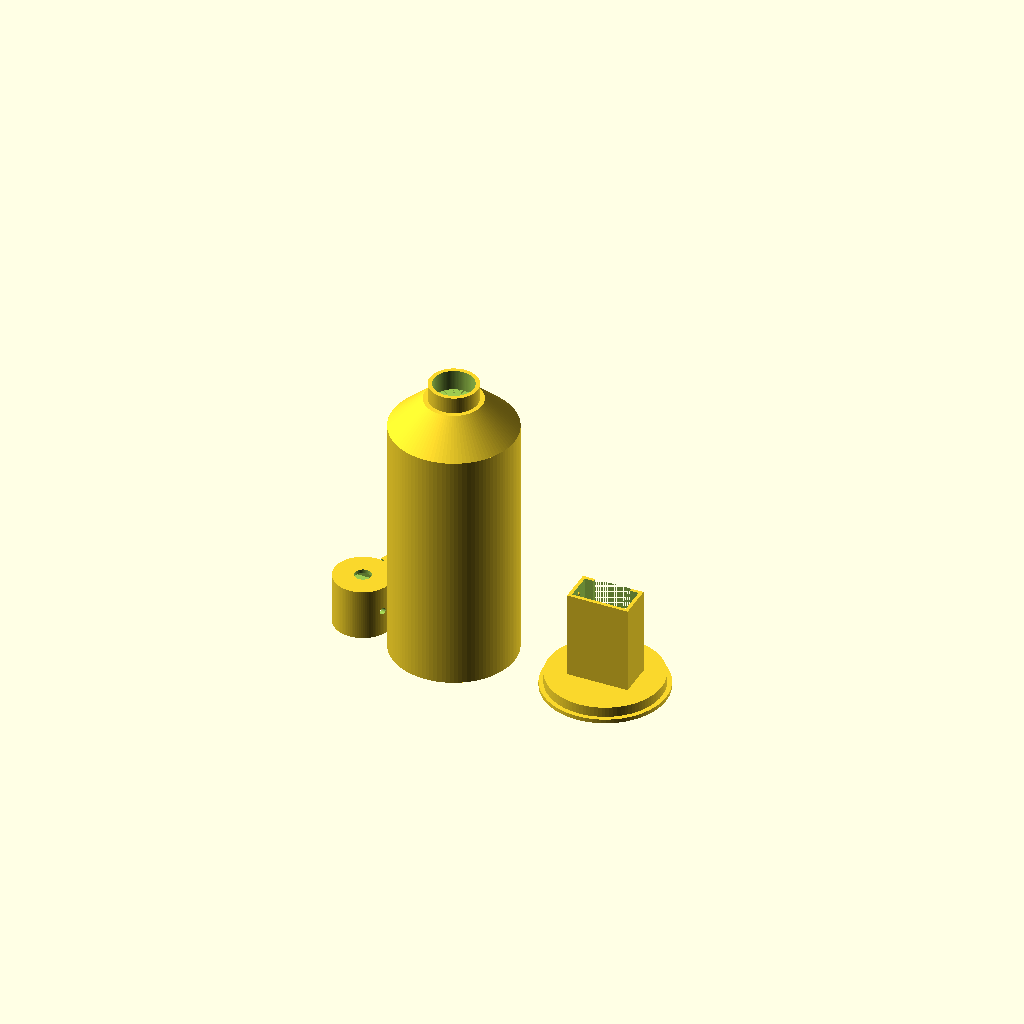
Cell 1 — every parameter at its default value.
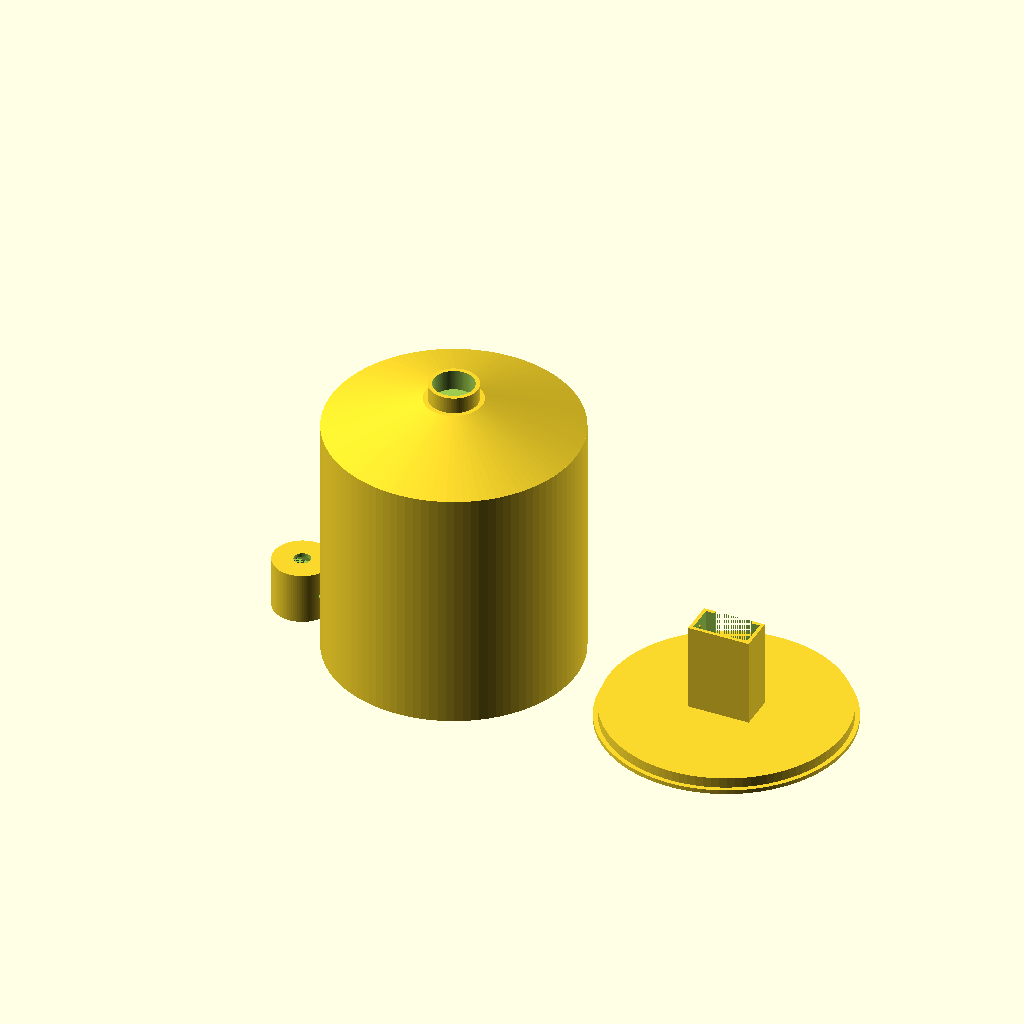
Cell 2 — can_diameter set to 120, the other parameters unchanged.
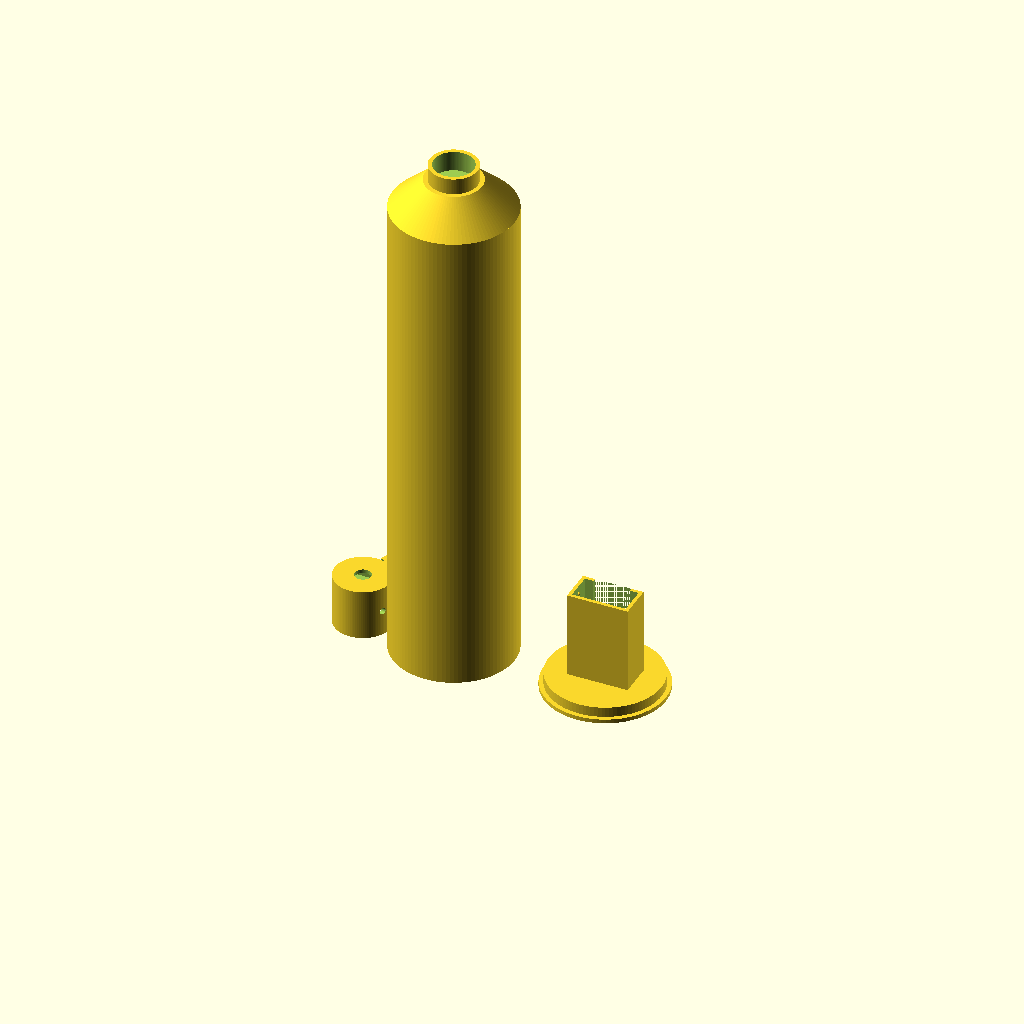
Cell 3: the same model with can_height = 240.
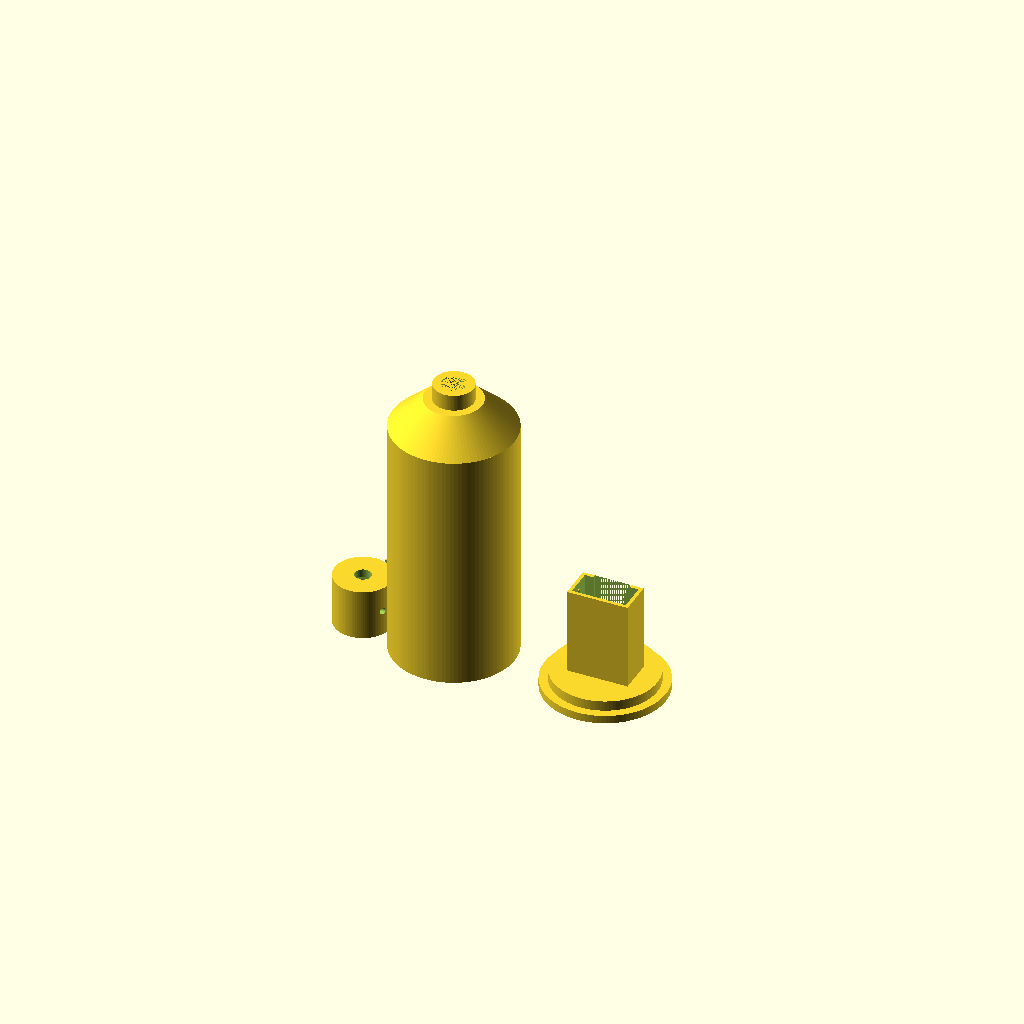
Cell 4 — wall_thickness set to 4, the other parameters unchanged.
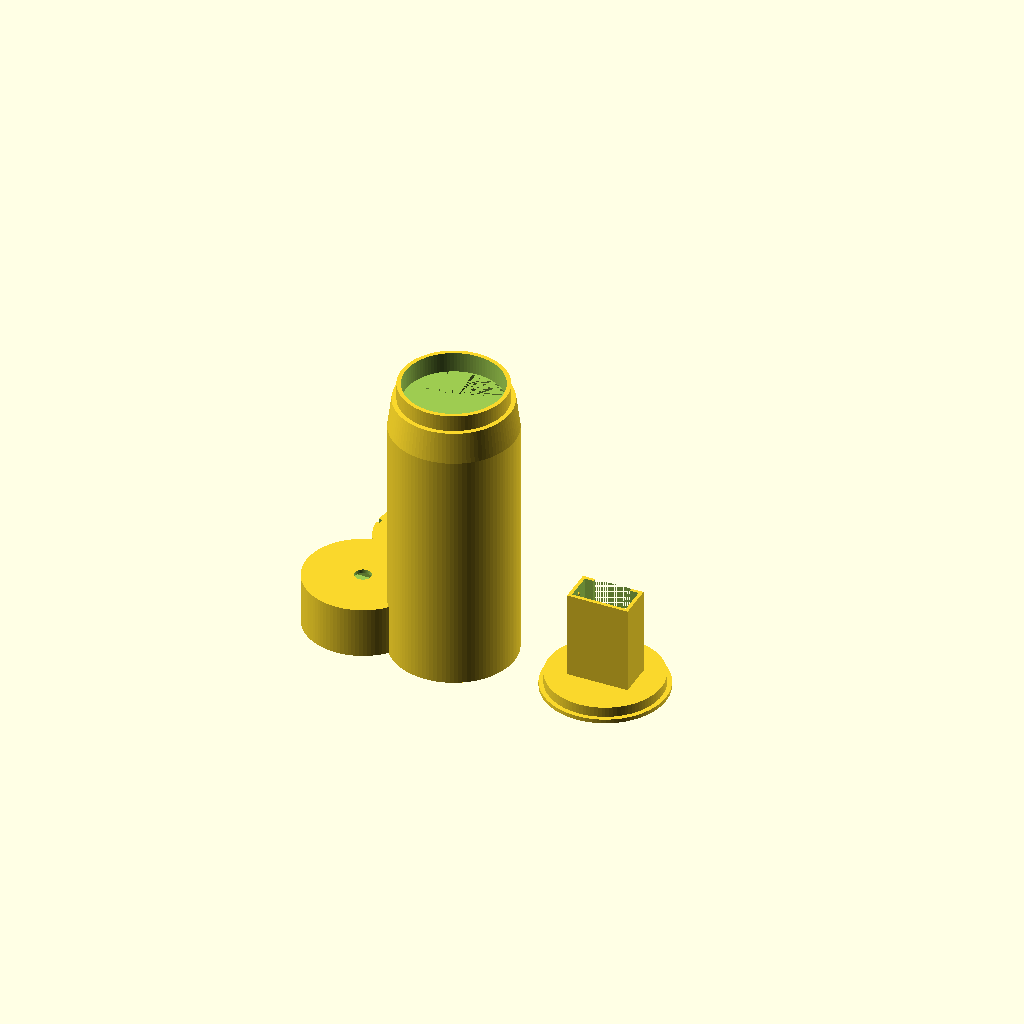
Cell 5 — cap_outer_d set to 56, the other parameters unchanged.
One fixed orthographic camera (rotation 55°, 0°, 25°; colour scheme Cornfield) for every cell.
Source of the model, canv1.scad:
/*
  Digital Graffiti Spray Can Enclosure
  Modular Design with Through-Cut Alignment Grooves & External Battery Slot
*/

can_diameter = 60;
can_height = 120;
cap_height = 25;
wall_thickness = 2;

cap_outer_d = 28;
cap_inner_d = cap_outer_d - (wall_thickness * 2); 

led_hole_diam = 3.2; 

// Tactile Switch Mount Dimensions
switch_width = 12.4;     
switch_base_h = 3.5;     
switch_actuator_d = 8.0; 
pin_pitch_x = 12.5; 
pin_pitch_y = 4.5;  
pin_hole_diam = 2.0;

// External Battery Holder Dimensions (Adjust these to match your AAA_holder.3mf)
holder_w = 26.0;  // Width of external holder
holder_d = 13.0;  // Depth/thickness of external holder
holder_h = 48.0;  // Height/length of external holder
holder_tol = 0.3; // Clearance for sliding fit

$fn = 100;

// --- 1. Main Body Module ---
module main_body() {
    difference() {
        union() {
            cylinder(h=can_height, d=can_diameter);
            translate([0, 0, can_height])
                cylinder(h=15, d1=can_diameter, d2=cap_outer_d);
            translate([0, 0, can_height + 15])
                cylinder(h=8, d=cap_inner_d - 0.4); 
        }

        translate([0, 0, -wall_thickness])
        union() {
            cylinder(h=can_height, d=can_diameter - (wall_thickness*2));
            translate([0, 0, can_height])
                cylinder(h=15, d1=can_diameter - (wall_thickness*2), d2=cap_inner_d - 0.4 - (wall_thickness*2));
            translate([0, 0, can_height + 15])
                cylinder(h=12, d=cap_inner_d - 0.4 - (wall_thickness*2));
        }
    }
}

// --- 2. Detachable Top Cap Module ---
module top_cap() {
    union() {
        difference() {
            cylinder(h=cap_height, d=cap_outer_d);

            translate([0, 0, -0.1])
                cylinder(h=cap_height - wall_thickness - switch_base_h + 0.1, d=cap_inner_d);

            translate([0, 0, cap_height - 5])
                cylinder(h=10, d=switch_actuator_d);

            translate([-(switch_width/2), -(switch_width/2), cap_height - wall_thickness - switch_base_h])
                cube([switch_width, switch_width, switch_base_h + 0.1]);

            translate([-10, -6, cap_height/2])
                rotate([0, 90, 0])
                cylinder(h=30, d=led_hole_diam);

            translate([-10, 6, cap_height/2])
                rotate([0, 90, 0])
                cylinder(h=30, d=led_hole_diam);
        }
        
        // Alignment Rails
        translate([(cap_inner_d/2) - 1, -1, 0])
            cube([1, 2, cap_height - wall_thickness - switch_base_h]);
            
        translate([-(cap_inner_d/2), -1, 0])
            cube([1, 2, cap_height - wall_thickness - switch_base_h]);
    }
}

// --- 3. Bottom Lid & External Battery Holder Clip ---
module bottom_cap() {
    union() {
        // Base plate
        cylinder(h=wall_thickness, d=can_diameter);
        
        // Insert lip
        translate([0, 0, wall_thickness])
            cylinder(h=5, d=can_diameter - (wall_thickness*2) - 0.4);
            
        // Slot/Bracket for external battery holder
        translate([0, 0, wall_thickness])
        union() {
            difference() {
                // Outer retaining sleeve
                translate([0, 0, holder_h/2])
                    cube([holder_w + 4, holder_d + 4, holder_h], center=true);

                // Inner slot cavity
                translate([0, 0, holder_h/2 + 1]) 
                    cube([holder_w + (holder_tol*2), holder_d + (holder_tol*2), holder_h + 2], center=true);

                // Front cutout to allow flex (creates the snap "clip" action)
                translate([0, holder_d/2, holder_h/2 + 2])
                    cube([holder_w - 8, 4, holder_h + 2], center=true);
                    
                // Wire routing holes at the base of the slot
                translate([-6, 0, -1]) cylinder(h=5, d=3.5);
                translate([6, 0, -1]) cylinder(h=5, d=3.5);
            }
            
            // Snap-fit retention bumps (detents) inside the top of the sleeve
            translate([(holder_w/2) + holder_tol - 0.2, 0, holder_h - 4])
                sphere(d=1.5);
            translate([-((holder_w/2) + holder_tol - 0.2), 0, holder_h - 4])
                sphere(d=1.5);
        }
    }
}

// --- 4. Button Locking Disc Module ---
module button_locking_disc() {
    difference() {
        cylinder(h=2, d=cap_inner_d - 0.2);

        // 4 Pin Holes
        translate([pin_pitch_x/2, pin_pitch_y/2, -1]) cylinder(h=4, d=pin_hole_diam);
        translate([pin_pitch_x/2, -pin_pitch_y/2, -1]) cylinder(h=4, d=pin_hole_diam);
        translate([-pin_pitch_x/2, pin_pitch_y/2, -1]) cylinder(h=4, d=pin_hole_diam);
        translate([-pin_pitch_x/2, -pin_pitch_y/2, -1]) cylinder(h=4, d=pin_hole_diam);
            
        // Through-Cut Alignment Grooves
        translate([(cap_inner_d/2) - 0.5, 0, 1])
            cube([3, 2.4, 4], center=true);
            
        translate([-(cap_inner_d/2) + 0.5, 0, 1])
            cube([3, 2.4, 4], center=true);
    }
}

// --- 5. Render Layout ---
main_body();

translate([can_diameter + 15, 0, 0])
    bottom_cap();

translate([-can_diameter/2 - 15, 0, 0])
    top_cap();

translate([-can_diameter/2 - 15, cap_outer_d + 15, 0])
    button_locking_disc();
Customizer parameters (derived from the source; name, type, default, range or options):
can_diameter: number, default 60
can_height: number, default 120
cap_height: number, default 25
wall_thickness: number, default 2
cap_outer_d: number, default 28
led_hole_diam: number, default 3.2
switch_width: number, default 12.4
switch_base_h: number, default 3.5
switch_actuator_d: number, default 8
pin_pitch_x: number, default 12.5
pin_pitch_y: number, default 4.5
pin_hole_diam: number, default 2
holder_w: number, default 26
holder_d: number, default 13
holder_h: number, default 48
holder_tol: number, default 0.3
